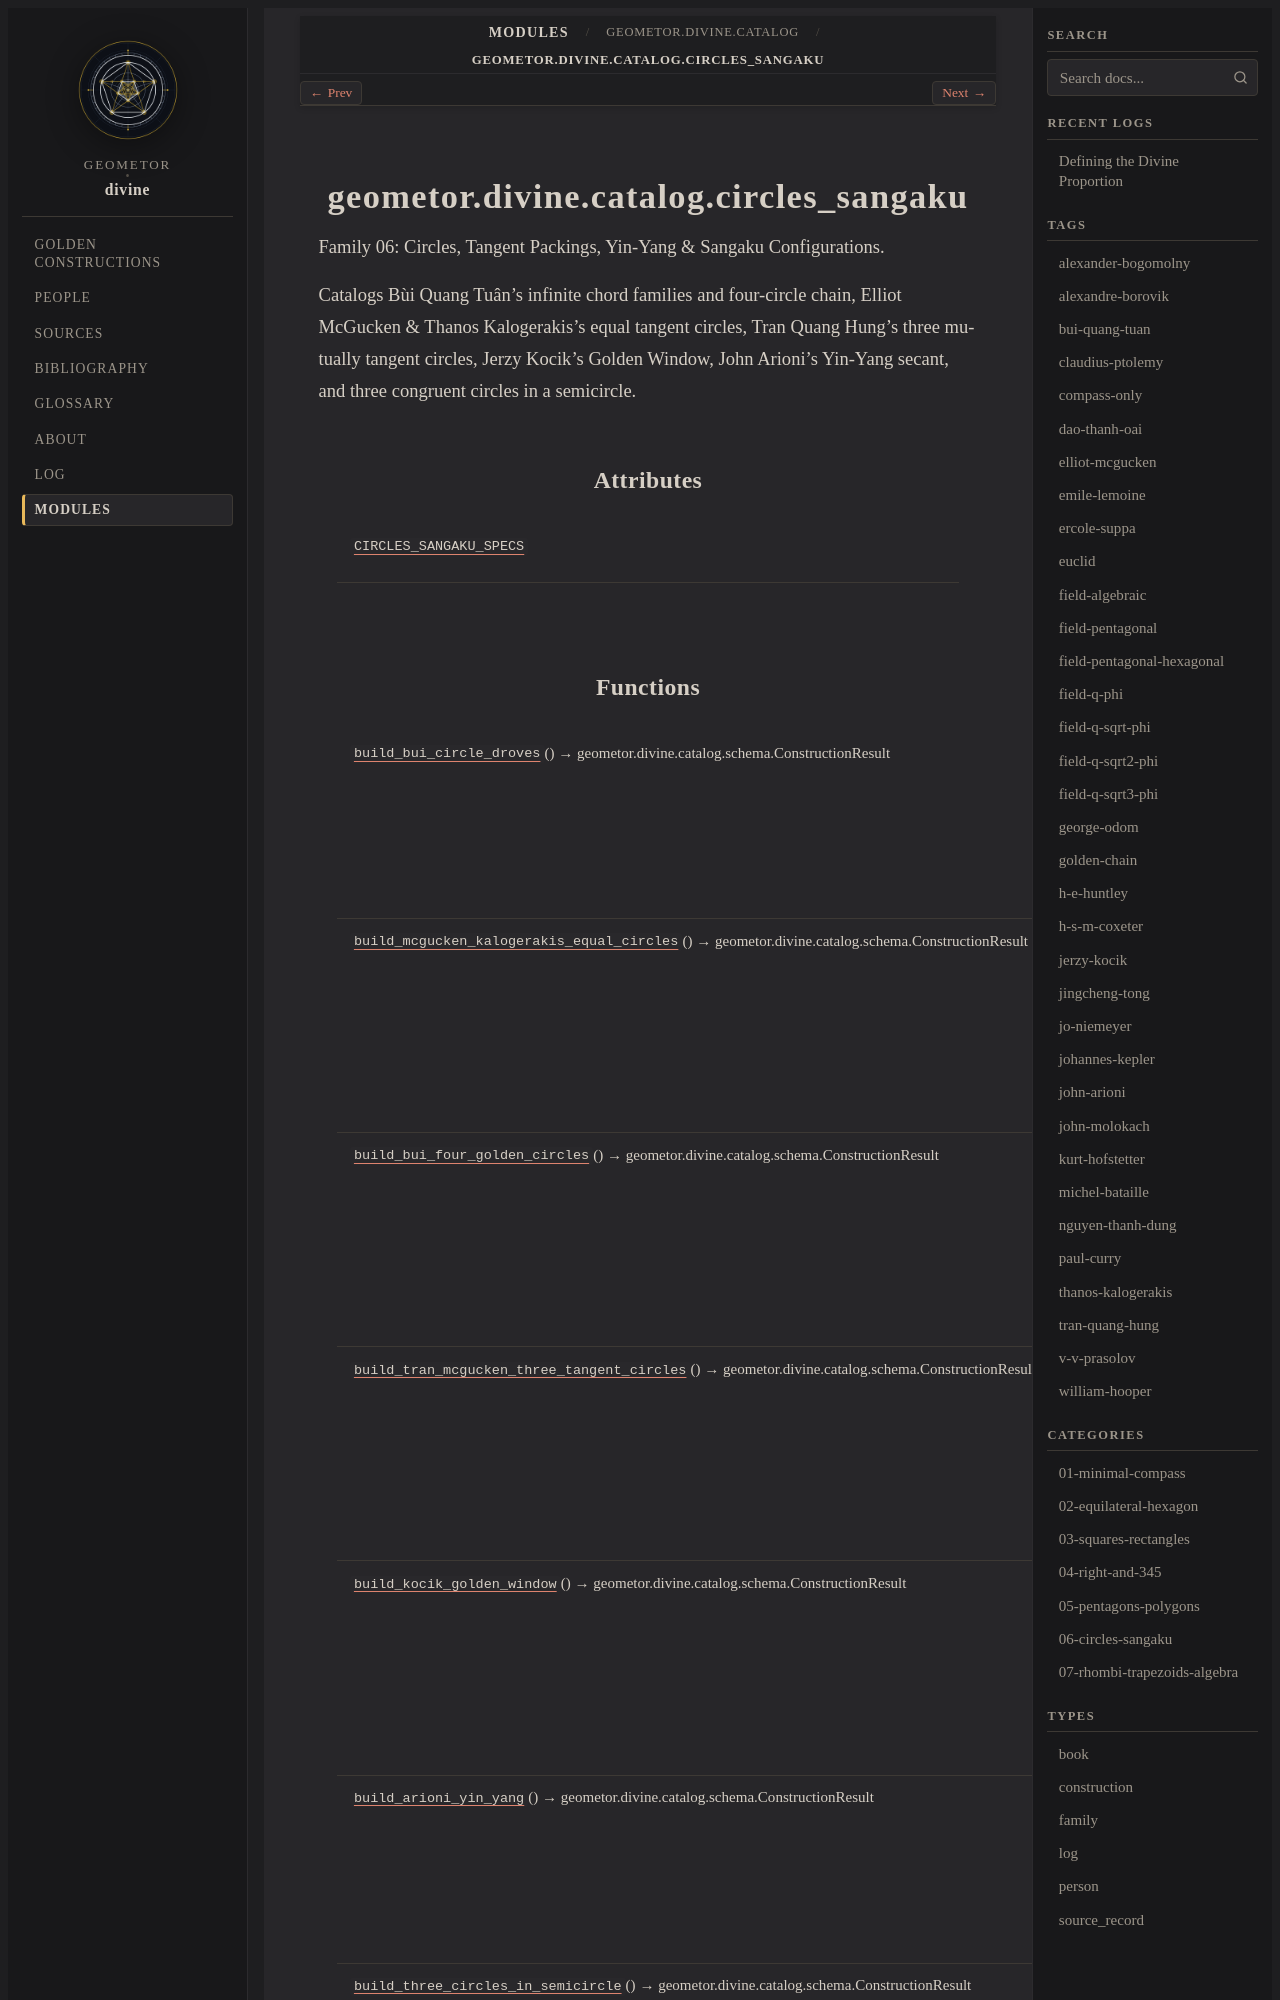

repository: geometor/divine · page: modules/api/geometor/divine/catalog/circles_sangaku/index.html · generator: sphinx

geometor.divine.catalog.circles_sangaku
=======================================

.. py:module:: geometor.divine.catalog.circles_sangaku

.. autoapi-nested-parse::

   Family 06: Circles, Tangent Packings, Yin-Yang & Sangaku Configurations.

   Catalogs Bùi Quang Tuân's infinite chord families and four-circle chain,
   Elliot McGucken & Thanos Kalogerakis's equal tangent circles, Tran Quang Hung's
   three mutually tangent circles, Jerzy Kocik's Golden Window, John Arioni's
   Yin-Yang secant, and three congruent circles in a semicircle.



Attributes
----------

.. autoapisummary::

   geometor.divine.catalog.circles_sangaku.CIRCLES_SANGAKU_SPECS


Functions
---------

.. autoapisummary::

   geometor.divine.catalog.circles_sangaku.build_bui_circle_droves
   geometor.divine.catalog.circles_sangaku.build_mcgucken_kalogerakis_equal_circles
   geometor.divine.catalog.circles_sangaku.build_bui_four_golden_circles
   geometor.divine.catalog.circles_sangaku.build_tran_mcgucken_three_tangent_circles
   geometor.divine.catalog.circles_sangaku.build_kocik_golden_window
   geometor.divine.catalog.circles_sangaku.build_arioni_yin_yang
   geometor.divine.catalog.circles_sangaku.build_three_circles_in_semicircle
